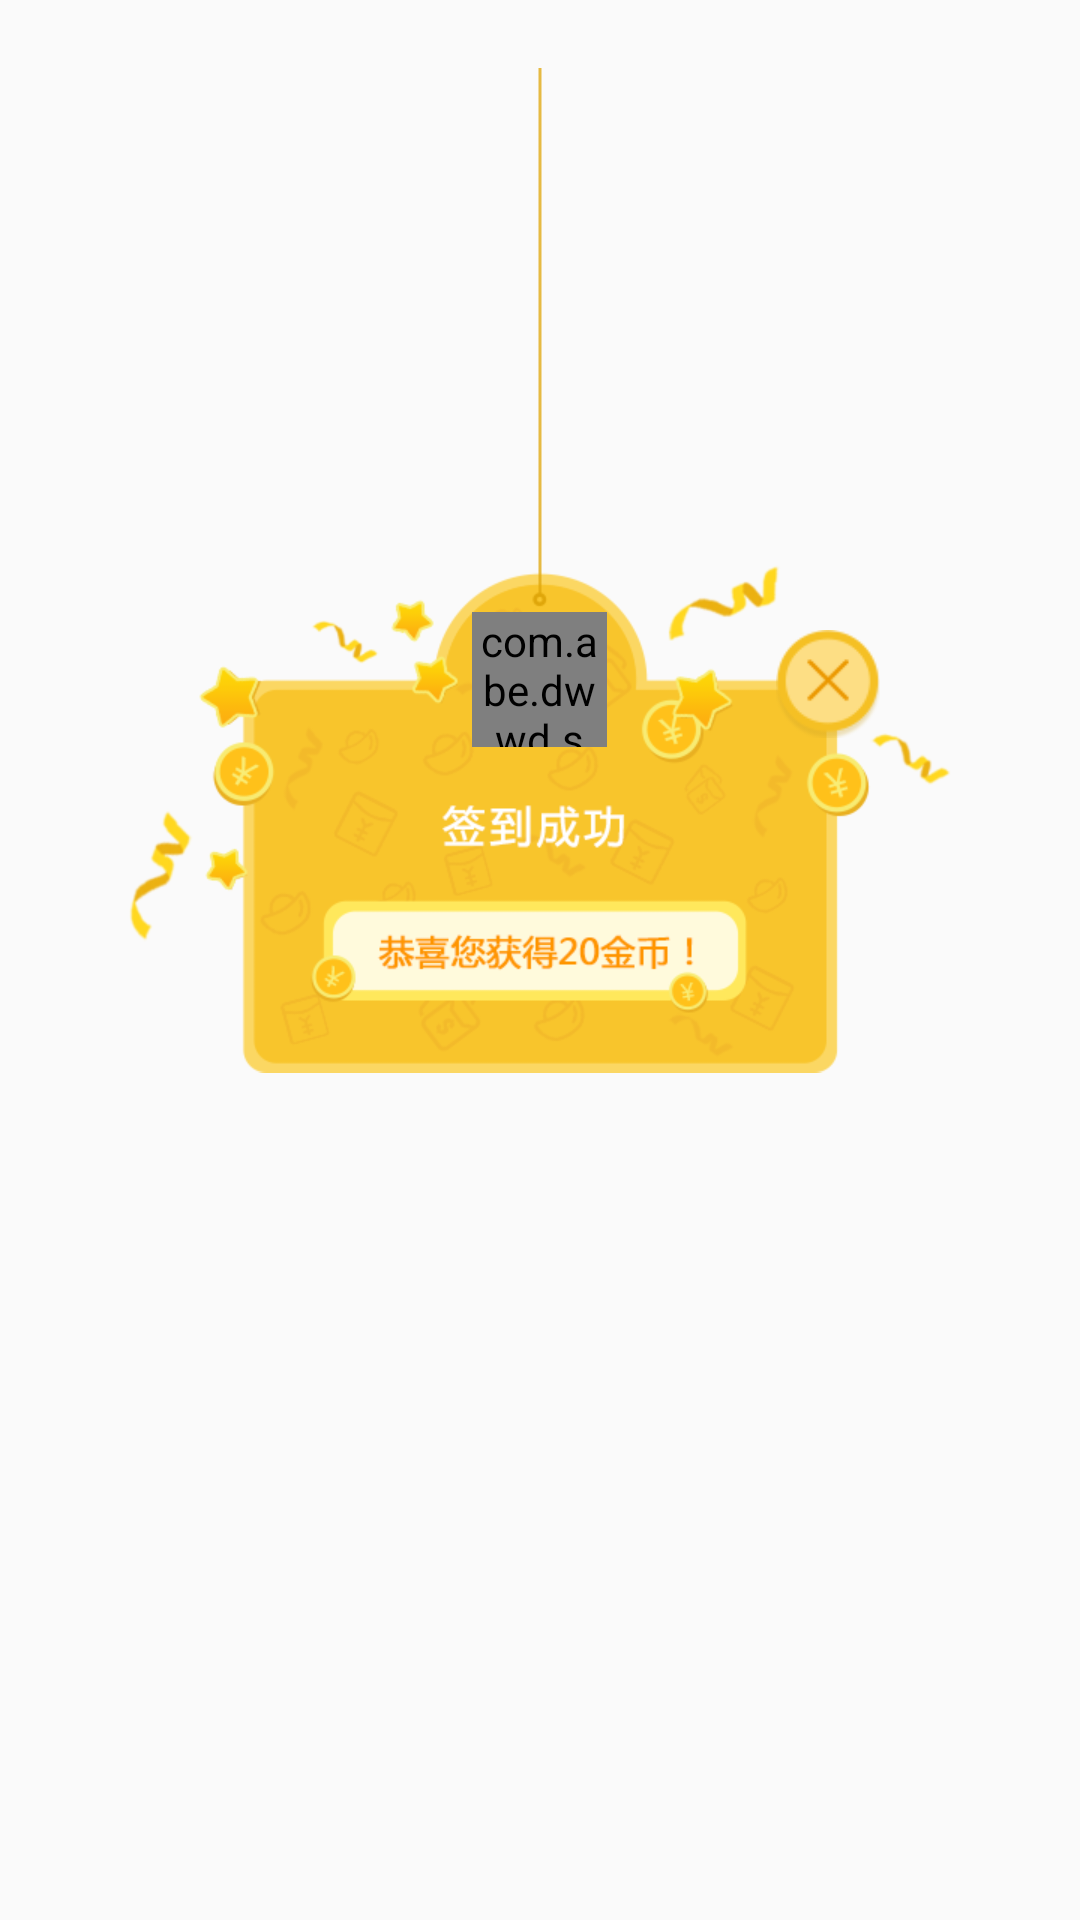

Produce the Android XML layout that renders to this screen, including the resource entries it uses.
<!-- AndroidManifest.xml: application theme AppTheme -->
<!-- res/layout/view_sign_in.xml -->
<?xml version="1.0" encoding="utf-8"?>
<RelativeLayout xmlns:android="http://schemas.android.com/apk/res/android"
    android:layout_width="match_parent"
    android:layout_height="wrap_content"
    xmlns:app="http://schemas.android.com/apk/res-auto"
    android:gravity="center_horizontal">

    <ImageView
        android:id="@+id/imageView5"
        android:layout_width="wrap_content"
        android:layout_height="380dp"
        android:layout_alignParentTop="true"
        android:layout_centerHorizontal="true"
        android:src="@mipmap/sign_in_" />

    <com.abe.dwwd.sporjectone.view.CircleImageView
        android:id="@+id/sign_in_header"
        android:layout_width="45dp"
        android:layout_height="45dp"
        app:border_width="0dp"
        android:layout_centerHorizontal="true"
        android:layout_marginTop="204dp"
        />

    <ImageView
        android:id="@+id/sign_in_back"
        android:layout_width="36dp"
        android:layout_height="36dp"
        android:layout_alignRight="@id/imageView5"
        android:layout_marginRight="23dp"
        android:layout_marginTop="210dp"
        android:src="@mipmap/sign_in_back" />

</RelativeLayout>
<!-- resources referenced by this layout -->
<resources>
  <!-- mipmap sign_in_: png bitmap (mipmap-xhdpi, 57137 bytes) -->
  <!-- mipmap sign_in_back: png bitmap (mipmap-xhdpi, 3360 bytes) -->
  <style name="AppTheme" parent="Theme.AppCompat.Light.DarkActionBar">
          
          <item name="colorPrimary">@color/colorPrimary</item>
          <item name="colorPrimaryDark">@color/colorPrimaryDark</item>
          <item name="colorAccent">@color/colorAccent</item>
      </style>
  <color name="colorPrimary">#3F51B5</color>
  <color name="colorPrimaryDark">#303F9F</color>
  <color name="colorAccent">#FF4081</color>
</resources>
